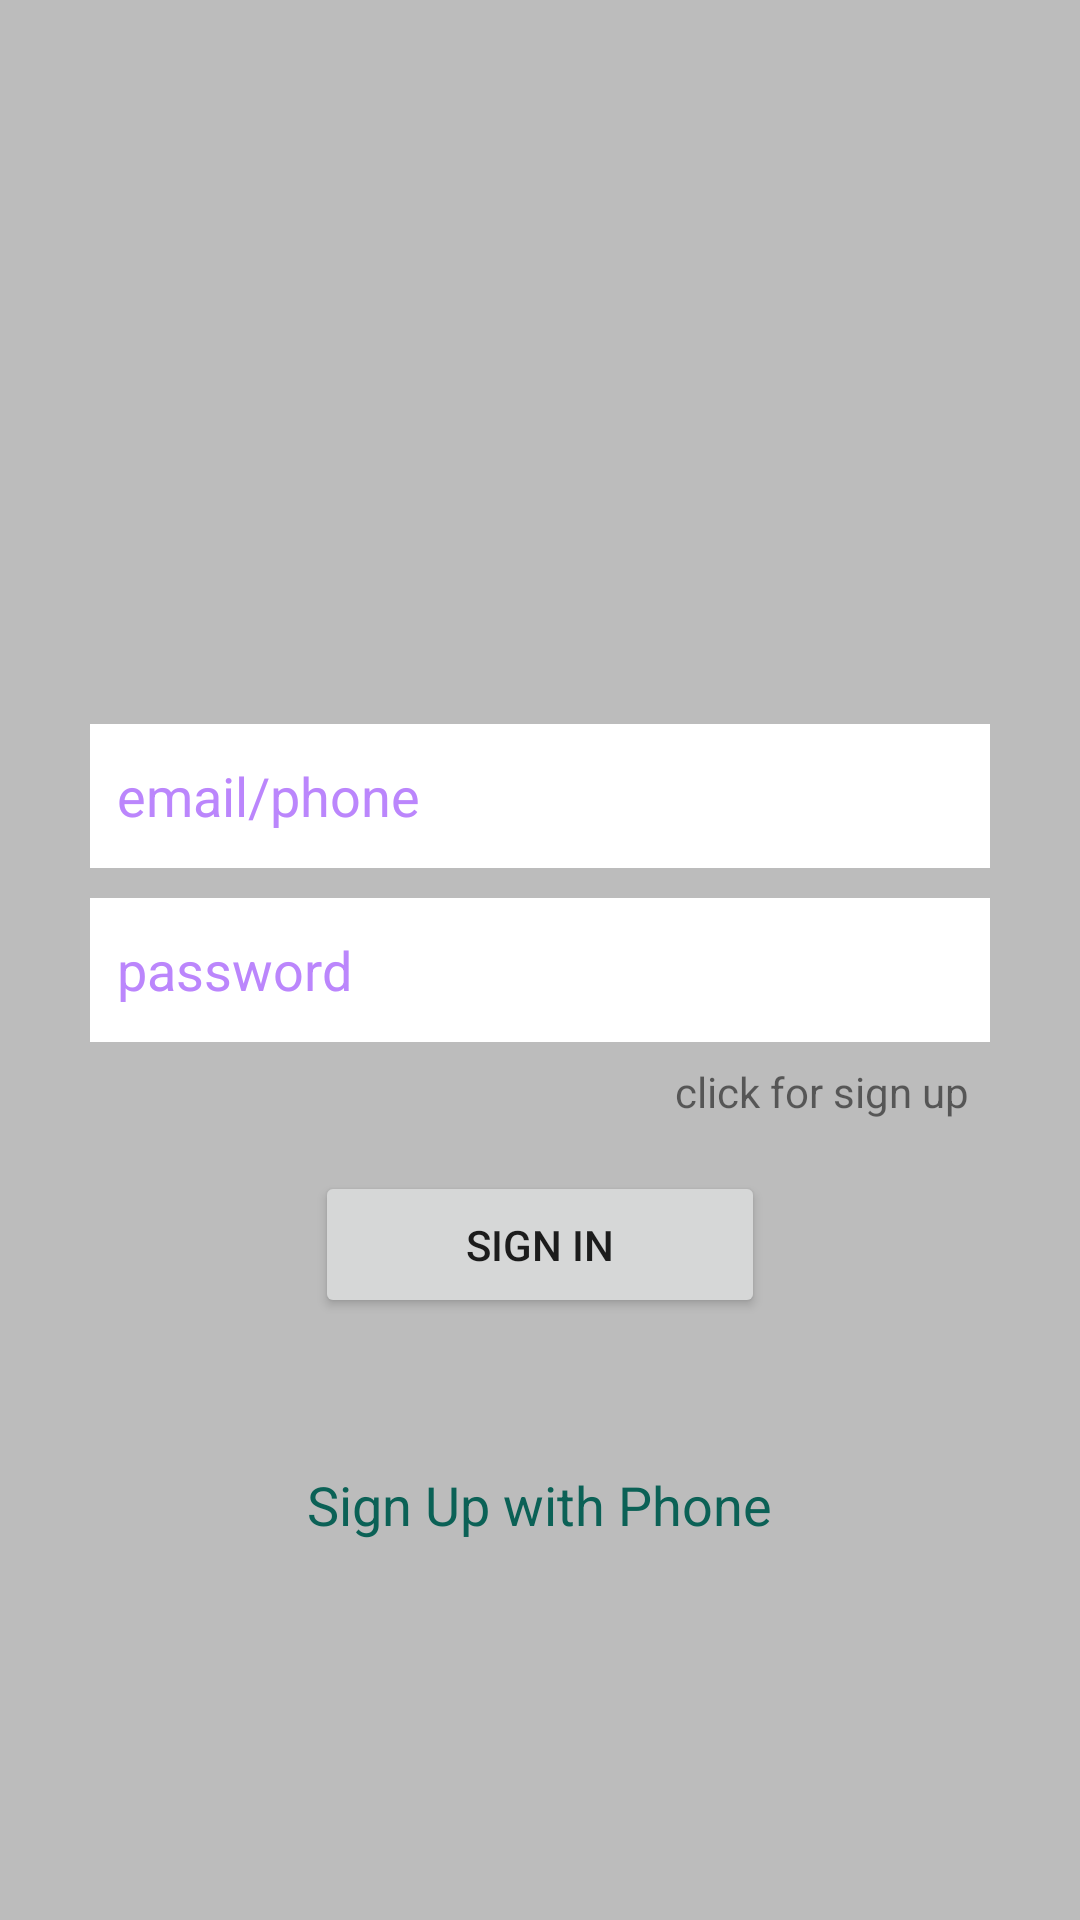

Write the Android layout XML for this screen, with the resource values it uses.
<!-- AndroidManifest.xml: application theme Theme.Whatsapp -->
<!-- res/layout/activity_sign_in.xml -->
<?xml version="1.0" encoding="utf-8"?>
<LinearLayout
    xmlns:android="http://schemas.android.com/apk/res/android"
    xmlns:app="http://schemas.android.com/apk/res-auto"
    xmlns:tools="http://schemas.android.com/tools"
    android:layout_width="match_parent"
    android:layout_height="match_parent"
    android:background="@color/grayBackground"
    android:gravity="center"
    android:orientation="vertical"
    tools:context=".SignInActivity">
    <LinearLayout
        android:layout_width="match_parent"
        android:layout_height="wrap_content"
        android:layout_marginStart="30dp"
        android:layout_marginLeft="30dp"
        android:layout_marginEnd="30dp"
        android:layout_marginRight="30dp"
        android:gravity="center_horizontal"
        android:orientation="vertical">

        <ImageView
            android:id="@+id/imageView"
            android:layout_width="100dp"
            android:layout_height="100dp"
            android:src="@drawable/whatsapp" />


        <EditText
            android:id="@+id/etEmailLogin"
            android:layout_width="match_parent"
            android:layout_height="wrap_content"
            android:layout_marginTop="15dp"
            android:layout_marginBottom="10dp"
            android:background="@color/white"
            android:ems="10"
            android:hint="email/phone"
            android:textColorHint="@color/purple_200"
            android:textColor="@color/black"
            android:inputType="textEmailAddress"
            android:minHeight="48dp"
            android:padding="9dp"
            tools:ignore="SpeakableTextPresentCheck" />

        <EditText
            android:id="@+id/etPasswordLogin"
            android:layout_width="match_parent"
            android:layout_height="wrap_content"
            android:background="@color/white"
            android:textColor="@color/black"
            android:ems="10"
            android:textColorHint="@color/purple_200"
            android:hint="password"
            android:inputType="textPassword"
            android:minHeight="48dp"
            android:padding="9dp"
            tools:ignore="SpeakableTextPresentCheck" />

        <TextView
            android:id="@+id/tvClickSignUp"
            android:layout_width="wrap_content"
            android:layout_height="wrap_content"
            android:layout_gravity="right"
            android:gravity="right"
            android:padding="7dp"
            android:text="click for sign up" />

        <Button
            android:id="@+id/btn_signIn"
            android:layout_width="150dp"
            android:layout_height="wrap_content"
            android:layout_margin="10dp"
            android:padding="15dp"
            android:text="Sign in"
            app:cornerRadius="7dp" />

        <LinearLayout
            android:layout_width="match_parent"
            android:layout_height="match_parent"
            android:layout_marginTop="25dp"
            android:orientation="horizontal"/>

        <TextView
            android:id="@+id/signUpPhone"
            android:layout_width="wrap_content"
            android:layout_height="wrap_content"
            android:layout_marginTop="15dp"
            android:text="Sign Up with Phone"
            android:textColor="@color/colorPrimary"
            android:textSize="18sp" />

    </LinearLayout>
</LinearLayout>
<!-- resources referenced by this layout -->
<resources>
  <color name="black">#040303</color>
  <color name="colorPrimary">#0b6156</color>
  <color name="grayBackground">#BCBCBC</color>
  <color name="purple_200">#FFBB86FC</color>
  <color name="white">#fff</color>
  <style name="Theme.Whatsapp" parent="Theme.MaterialComponents.DayNight.DarkActionBar">
          
          <item name="colorPrimary">@color/colorPrimary</item>
          <item name="colorPrimaryVariant">@color/colorPrimaryDark</item>
          <item name="colorOnPrimary">@color/white</item>
          
          <item name="colorSecondary">@color/teal_200</item>
          <item name="colorSecondaryVariant">@color/teal_700</item>
          <item name="colorOnSecondary">@color/black</item>
          
          <item name="android:statusBarColor" tools:targetApi="l">?attr/colorPrimaryVariant</item>
          
      </style>
  <color name="colorPrimaryDark">#095049</color>
  <color name="teal_200">#FF03DAC5</color>
  <color name="teal_700">#FF018786</color>
</resources>
